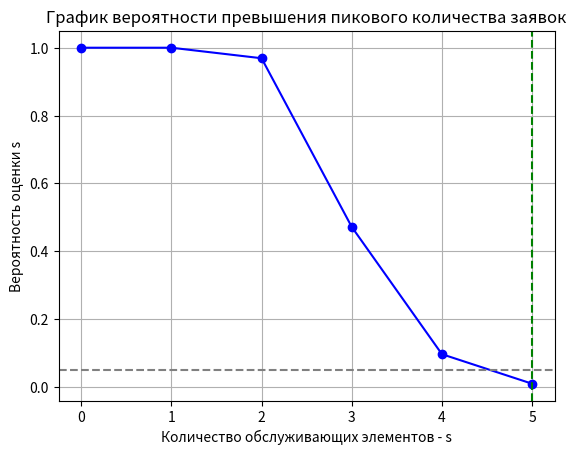

This figure's Python source:
import numpy as np
import matplotlib.pyplot as plt
N = 1000 # Количество итераций метода Монте-Карло
alpha = 0.05 # Ограничение на вероятность превышения количества заявок
lambda_ = 9.3 # Интенсивность появления заявок
lambda_G = 12.0 # Exponential(12.0) - распределение продолжительности обработки одной заявки

# Генерируем последовательность экспоненциально распр.сл.в.
def generate_(l, size):
    t = 0
    T_k_arr = []
    while t <= size:
        t += np.random.exponential(1/l)
        T_k_arr.append(t)
    return T_k_arr

# Подсчёт пикового количества активных заявок для текущей итерации метода Монте-Карло
def find_Q_i(T_k, gamma):
    Q = []
    T = np.linspace(0, max(T_k), num=100)
    for t in T:
        elem = sum((t >= T_k[j]) and (t <= T_k[j] + gamma[j]) for j in range(len(T_k)))
        Q.append(elem)
    return max(Q)

# Запуска метода Монте-Карло
def All_Q():
    Q = []
    for i in range(N):
        T_k = generate_(lambda_, 8)
        gamma = np.random.exponential(1/lambda_G, size=len(T_k))
        Q.append(find_Q_i(T_k, gamma))
    return Q


Qi = All_Q()
Qi.sort(reverse=True)
# Вычисление вероятностей превышения пикового количества заявок
# для выбранного и всех меньших значений s
# Вычисление минимального s, при котором вероятность не превышает заданного альфа

def find_s(Q):
    s_values = []
    probabilities = []
    s_min = 0
    for s in range(max(Q)+1):
        probability = sum(q > s for q in Q) / N
        probabilities.append(probability)
        s_values.append(s)
        if probability <= alpha:
            s_min = s
            break
    return [s_values, probabilities, s_min]

s_min = find_s(Qi)[2]
s_values = find_s(Qi)[0]
probabilities = find_s(Qi)[1]

#График оценок вероятностей превышения пикового количества заявок
#для выбранного и всех меньших значений s
#plt.figure(figsize=(10, 6))
plt.plot(s_values, probabilities, marker='o', linestyle='-', color='b')
plt.axhline(y=alpha, color='gray', linestyle='--')
plt.axvline(x=s_min, color='g', linestyle='--')
plt.title('График вероятности превышения пикового количества заявок')
plt.xlabel('Количество обслуживающих элементов - s')
plt.ylabel('Вероятность оценки s')
plt.grid(True)
plt.show()

print(f"Минимальное количество обслуживающих элементов s: {s_min}")
